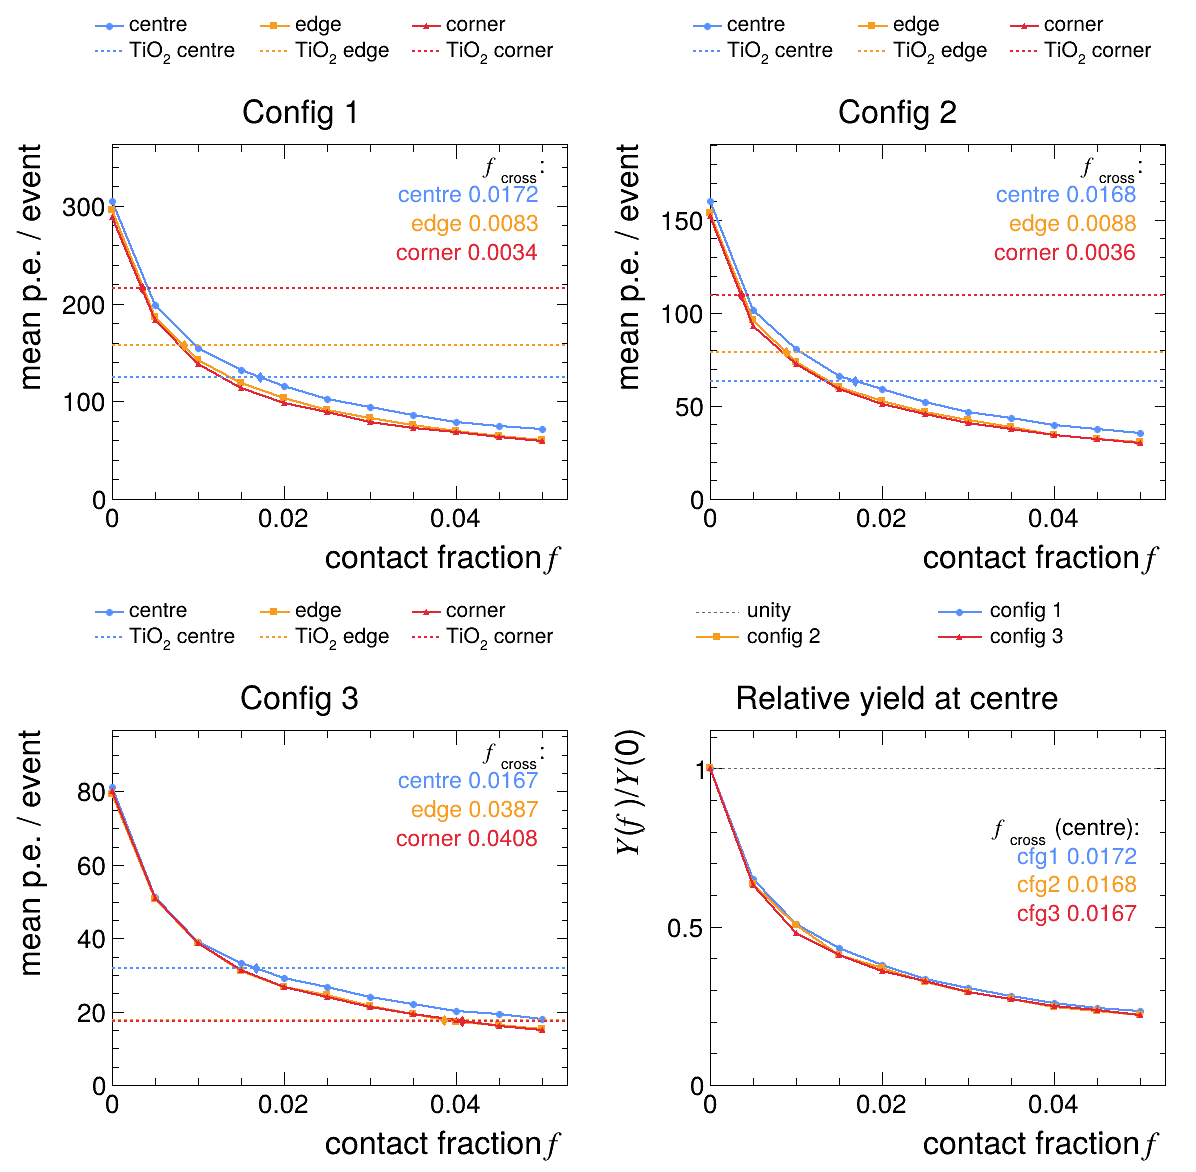

The data file committed next to this chart (first rows):
config, fraction, position, events, mean_npe, sem_npe, ratio_to_f0, ratio_sem, tio2_ref, delta_to_tio2, crossing_fraction
1, 0.000, centre, 1000, 305, 2.755, 1, 0.00000, 124.8, 180.2, 0.0172
1, 0.000, edge, 1000, 295.4, 2.601, 1, 0.00000, 157.1, 138.2, 0.0083
1, 0.000, corner, 1000, 288.5, 2.58, 1, 0.00000, 215.9, 72.64, 0.0034
1, 0.005, centre, 1000, 198.8, 1.743, 0.6518, 0.00821, 124.8, 73.99, 0.0172
1, 0.005, edge, 1000, 186.2, 1.556, 0.6305, 0.00765, 157.1, 29.1, 0.0083
1, 0.005, corner, 1000, 182.8, 1.736, 0.6335, 0.00826, 215.9, -33.12, 0.0034
1, 0.010, centre, 1000, 155, 1.466, 0.5083, 0.00665, 124.8, 30.21, 0.0172
1, 0.010, edge, 1000, 142.2, 1.232, 0.4813, 0.00595, 157.1, -14.97, 0.0083
1, 0.010, corner, 1000, 138.3, 1.299, 0.4794, 0.00622, 215.9, -77.58, 0.0034
1, 0.015, centre, 1000, 131.7, 1.179, 0.432, 0.00549, 124.8, 6.955, 0.0172
1, 0.015, edge, 1000, 118.6, 1.1, 0.4015, 0.00513, 157.1, -38.54, 0.0083
1, 0.015, corner, 1000, 113.9, 1.143, 0.3948, 0.00531, 215.9, -102, 0.0034
1, 0.020, centre, 1000, 115.7, 1.094, 0.3793, 0.00496, 124.8, -9.125, 0.0172
1, 0.020, edge, 1000, 103.6, 0.9344, 0.3508, 0.00442, 157.1, -53.52, 0.0083
1, 0.020, corner, 1000, 98.18, 1.053, 0.3402, 0.00475, 215.9, -117.7, 0.0034
1, 0.025, centre, 1000, 101.9, 0.8271, 0.3343, 0.00406, 124.8, -22.85, 0.0172
1, 0.025, edge, 1000, 91.3, 0.8715, 0.3091, 0.00401, 157.1, -65.84, 0.0083
1, 0.025, corner, 1000, 88.75, 1.01, 0.3076, 0.00445, 215.9, -127.2, 0.0034
1, 0.030, centre, 1000, 93.61, 0.8014, 0.307, 0.00382, 124.8, -31.18, 0.0172
1, 0.030, edge, 1000, 82.36, 0.7527, 0.2788, 0.00354, 157.1, -74.77, 0.0083
1, 0.030, corner, 1000, 78.99, 0.9255, 0.2738, 0.00403, 215.9, -136.9, 0.0034
1, 0.035, centre, 1000, 85.51, 0.7664, 0.2804, 0.00357, 124.8, -39.28, 0.0172
1, 0.035, edge, 1000, 75.57, 0.6799, 0.2559, 0.00322, 157.1, -81.56, 0.0083
1, 0.035, corner, 1000, 73.08, 0.8916, 0.2533, 0.00383, 215.9, -142.8, 0.0034
1, 0.040, centre, 1000, 78.87, 0.7084, 0.2586, 0.00329, 124.8, -45.92, 0.0172
1, 0.040, edge, 1000, 69.7, 0.6597, 0.236, 0.00305, 157.1, -87.43, 0.0083
1, 0.040, corner, 1000, 68.3, 0.8934, 0.2367, 0.00375, 215.9, -147.6, 0.0034
1, 0.045, centre, 1000, 74.37, 0.6135, 0.2439, 0.00298, 124.8, -50.43, 0.0172
1, 0.045, edge, 1000, 64.42, 0.5893, 0.2181, 0.00277, 157.1, -92.71, 0.0083
1, 0.045, corner, 1000, 63.25, 0.8332, 0.2192, 0.00349, 215.9, -152.7, 0.0034
1, 0.050, centre, 1000, 71.12, 0.6807, 0.2332, 0.00307, 124.8, -53.67, 0.0172
1, 0.050, edge, 1000, 60.8, 0.5977, 0.2059, 0.00272, 157.1, -96.33, 0.0083
1, 0.050, corner, 1000, 59.44, 0.8529, 0.206, 0.00348, 215.9, -156.5, 0.0034
2, 0.000, centre, 1000, 160.2, 1.31, 1, 0.00000, 63.46, 96.75, 0.0168
2, 0.000, edge, 1000, 153.7, 1.275, 1, 0.00000, 78.99, 74.68, 0.0088
2, 0.000, corner, 1000, 152.2, 1.308, 1, 0.00000, 109.8, 42.47, 0.0036
2, 0.005, centre, 1000, 101.6, 0.8262, 0.634, 0.00731, 63.46, 38.11, 0.0168
2, 0.005, edge, 1000, 96.08, 0.8154, 0.6252, 0.00742, 78.99, 17.09, 0.0088
2, 0.005, corner, 1000, 92.67, 0.8858, 0.6087, 0.00782, 109.8, -17.11, 0.0036
2, 0.010, centre, 1000, 80.71, 0.7496, 0.5038, 0.00623, 63.46, 17.25, 0.0168
2, 0.010, edge, 1000, 73.54, 0.7059, 0.4785, 0.00607, 78.99, -5.456, 0.0088
2, 0.010, corner, 1000, 72.33, 0.7756, 0.4751, 0.00653, 109.8, -37.44, 0.0036
2, 0.015, centre, 1000, 65.96, 0.5937, 0.4117, 0.00501, 63.46, 2.495, 0.0168
2, 0.015, edge, 1000, 60.35, 0.5369, 0.3927, 0.00478, 78.99, -18.65, 0.0088
2, 0.015, corner, 1000, 58.94, 0.6480, 0.3871, 0.00540, 109.8, -50.84, 0.0036
2, 0.020, centre, 1000, 59.03, 0.6393, 0.3684, 0.00500, 63.46, -4.433, 0.0168
2, 0.020, edge, 1000, 52.4, 0.5180, 0.341, 0.00440, 78.99, -26.59, 0.0088
2, 0.020, corner, 1000, 51, 0.5878, 0.335, 0.00482, 109.8, -58.78, 0.0036
2, 0.025, centre, 1000, 52.04, 0.5029, 0.3248, 0.00411, 63.46, -11.42, 0.0168
2, 0.025, edge, 1000, 46.93, 0.4881, 0.3054, 0.00406, 78.99, -32.07, 0.0088
2, 0.025, corner, 1000, 45.69, 0.5958, 0.3001, 0.00469, 109.8, -64.09, 0.0036
2, 0.030, centre, 1000, 46.9, 0.4277, 0.2927, 0.00359, 63.46, -16.56, 0.0168
2, 0.030, edge, 1000, 42.21, 0.4440, 0.2747, 0.00368, 78.99, -36.78, 0.0088
2, 0.030, corner, 1000, 40.74, 0.5023, 0.2676, 0.00402, 109.8, -69.03, 0.0036
2, 0.035, centre, 1000, 43.57, 0.4326, 0.272, 0.00350, 63.46, -19.89, 0.0168
2, 0.035, edge, 1000, 38.6, 0.4060, 0.2512, 0.00337, 78.99, -40.39, 0.0088
2, 0.035, corner, 1000, 37.48, 0.5308, 0.2462, 0.00408, 109.8, -72.3, 0.0036
2, 0.040, centre, 1000, 39.54, 0.3700, 0.2468, 0.00307, 63.46, -23.93, 0.0168
2, 0.040, edge, 1000, 34.6, 0.3269, 0.2252, 0.00283, 78.99, -44.39, 0.0088
2, 0.040, corner, 1000, 34.43, 0.4983, 0.2262, 0.00381, 109.8, -75.34, 0.0036
... 39 more rows
